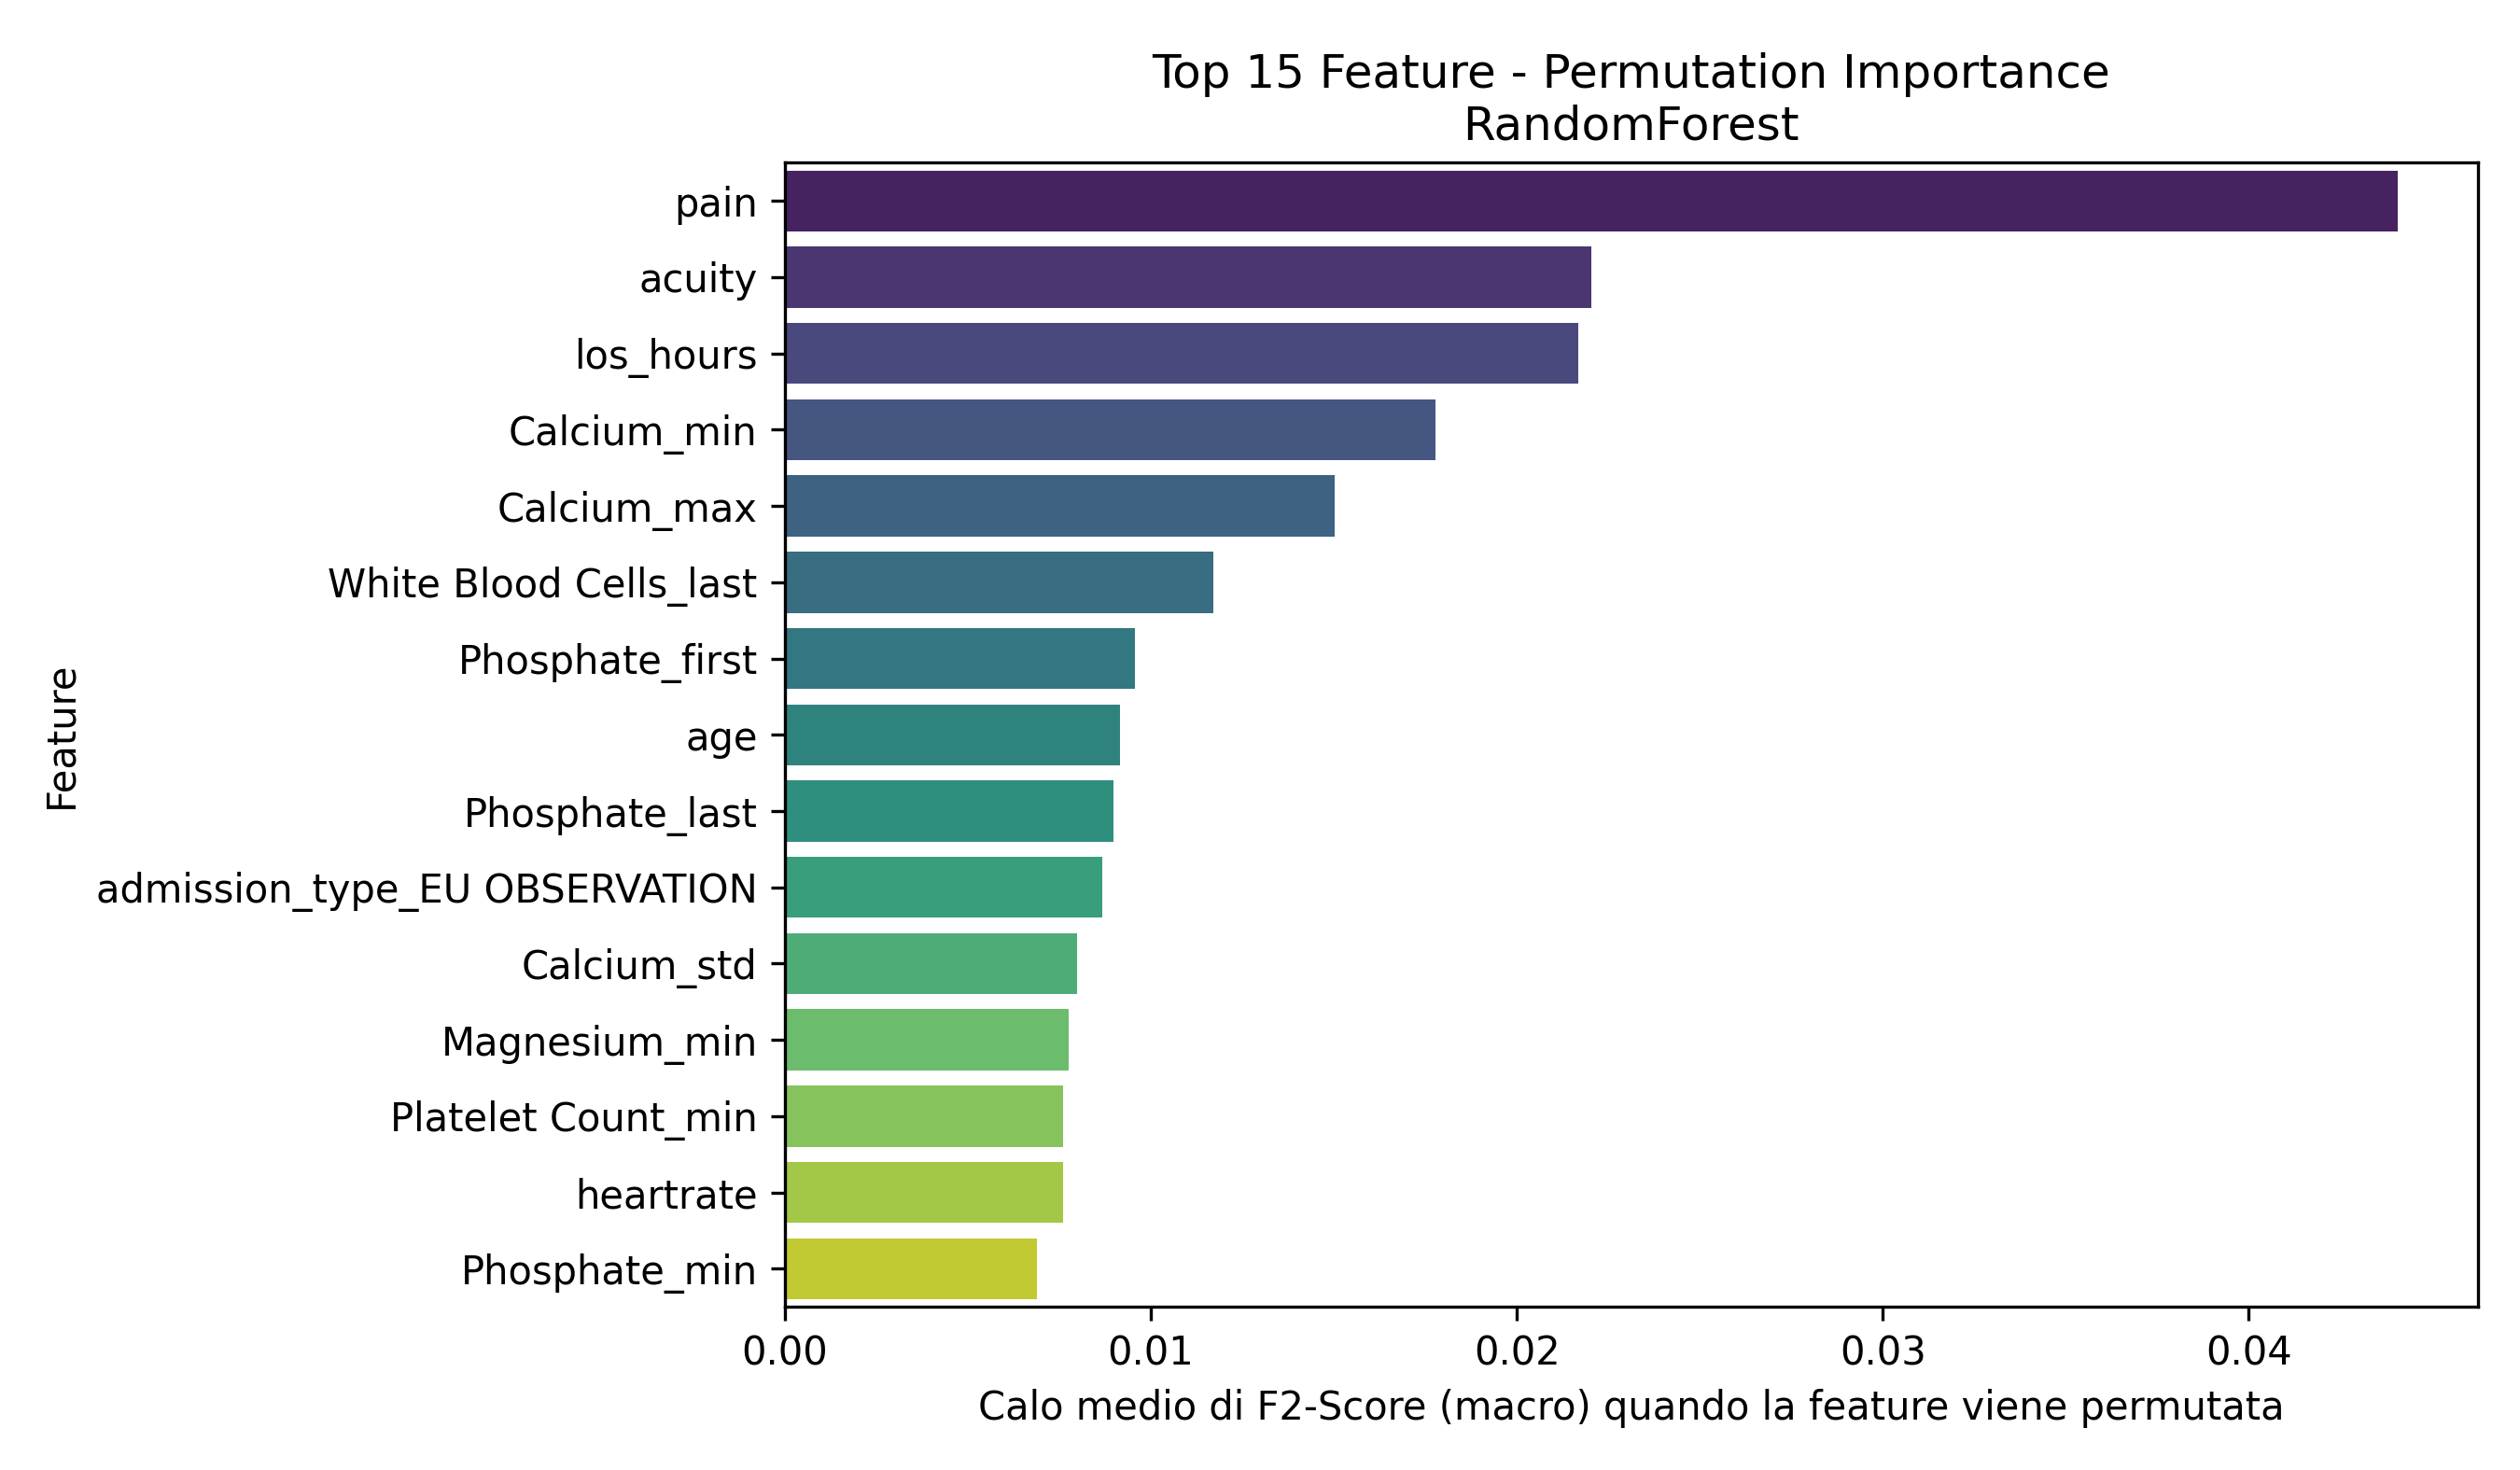

The table this chart was drawn from, first rows:
Feature, Importanza_Media
pain, 0.04406
acuity, 0.02204
los_hours, 0.02168
Calcium_min, 0.01779
Calcium_max, 0.01502
White Blood Cells_last, 0.01172
Phosphate_first, 0.009568
age, 0.009158
Phosphate_last, 0.00898
admission_type_EU OBSERVATION, 0.008673
Calcium_std, 0.007983
Magnesium_min, 0.007747
Platelet Count_min, 0.007605
heartrate, 0.007605
Phosphate_min, 0.006901
heartrate_is_missing, 0.006218
admission_type_SURGICAL SAME DAY ADMISSI…, 0.006114
Platelet Count_std, 0.005174
Hematocrit_min, 0.004967
Red Blood Cells_min, 0.004328
White Blood Cells_max, 0.004186
Bicarbonate_min, 0.003545
pain_is_missing, 0.003539
Hematocrit_max, 0.003162
race_WHITE, 0.00304
resprate, 0.002944
Mean Corpuscular Volume_trend, 0.002777
Magnesium_last, 0.002736
Bicarbonate_max, 0.00266
Mean Corpuscular Volume_max, 0.002562
admission_type_OBSERVATION ADMIT, 0.002355
crp_elevated, 0.002125
Magnesium_std, 0.001836
admission_type_DIRECT OBSERVATION, 0.001762
o2sat, 0.001614
Magnesium_count, 0.001501
dbp_is_missing, 0.001428
gender_M, 0.00129
White Blood Cells_trend, 0.001234
race_ASIAN - CHINESE, 0.001022
Magnesium_trend, 0.0008881
admission_type_DIRECT EMER., 0.0008174
Calcium_count, 0.0007329
White Blood Cells_mean_is_missing, 0.0006942
sbp_is_missing, 0.0006122
Phosphate_std, 0.0006087
Red Blood Cells_count, 0.0005318
Magnesium_mean_is_missing, 0.0004648
resprate_is_missing, 0.0004087
temperature_is_missing, 0.0004083
acuity_is_missing, 0.0004083
admission_type_EW EMER., 0.0003381
Bicarbonate_mean_is_missing, 0.00027
Bicarbonate_count, 0.0002475
Hematocrit_std, 0.0002324
admission_type_ELECTIVE, 0.0002043
Mean Corpuscular Volume_count, 0.0002015
Hematocrit_mean_is_missing, 0.000194
Hemoglobin_mean_is_missing, 0.000194
Phosphate_count, 0.0001177
... 36 more rows
